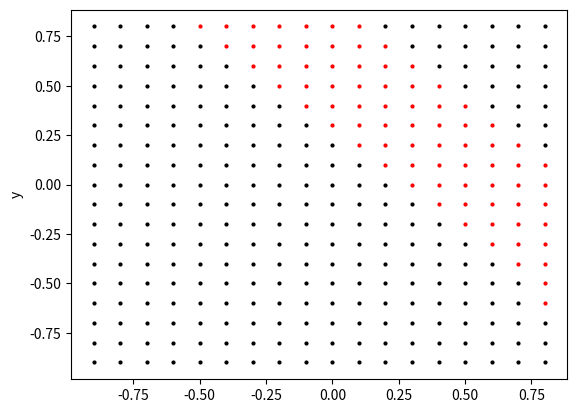

The script that saved this image:
import numpy
import scipy.special
import random
import matplotlib.pyplot as plt
import math

#https://stackoverflow.com/questions/32105954/how-can-i-write-a-binary-array-as-an-image-in-python

class neuralNetwork:

    def __init__(self, inputNodes, hiddenNodes, outputNodes, learningRate):
        self.inputNodes = inputNodes
        self.hiddenNodes = hiddenNodes
        self.outputNodes = outputNodes
        self.learningRate = learningRate

        self.weightsHidden = (numpy.random.rand(self.hiddenNodes, self.inputNodes) - 0.5)
        self.weightsOutput = (numpy.random.rand(self.hiddenNodes, self.outputNodes) - 0.5)
        #self.weightsHidden = (numpy.range(1,1))


        self.activation_function = lambda x: scipy.special.expit(x)
        pass

    def train(self, input_list, target_list):

        inputs = numpy.array(input_list, ndmin=2).T
        targets =  numpy.array(target_list, ndmin=2).T
        hidden_inputs = numpy.dot(self.weightsHidden,inputs)
        hidden_outputs = self.activation_function(hidden_inputs)
        final_inputs = numpy.dot(self.weightsOutput.T,hidden_outputs)
        final_outputs = self.activation_function(final_inputs)
        output_errors = targets - final_outputs
        hidden_errors = numpy.dot(self.weightsOutput, output_errors)

        self.weightsOutput += self.learningRate * numpy.dot((output_errors*final_outputs*(1.0 - final_outputs)), hidden_outputs.T).T
        self.weightsHidden += self.learningRate * numpy.dot(hidden_errors*hidden_outputs*(1.0 - hidden_outputs),numpy.transpose(inputs))

    def query(self, inputs_list):
        inputs = numpy.array(inputs_list, ndmin=2).T
        hidden_inputs = numpy.dot(self.weightsHidden, inputs)
        hidden_outputs = self.activation_function(hidden_inputs)
        final_inputs = numpy.dot(self.weightsOutput.T,hidden_outputs)
        final_outputs = self.activation_function(final_inputs)
        return final_outputs

if __name__ == "__main__":
    n = neuralNetwork(2,4,1,0.5)

    max = 9
    #training
    print("training Net ... \n")
    for i in range(10000):

        for x in range(max):
            #for y in range(max):
                valX = x/10
                valY = valX

                #Pythagoras
                valZ = (valX*valX)+(valY*valY)
                result = math.sqrt(valZ)

                if result <= 1:
                    #print("BIGGER 1 ",result)
                    #n.train([valX,valY],[0])
                    #print("SMALLER 1 ",result)
                    n.train([valX,valY],[0.8])
                    #n.train([valX*-1,valY*-1],[0.8])
                    #n.train([valX*-1,valY],[0.8])
                    #n.train([valX,valY*-1],[0.8])
                else:
                    n.train([valX,valY],[0.1])
                    #n.train([valX * -1, valY * -1], [0.1])
                    #n.train([valX*-1,valY],[0.1])
                    #n.train([valX, valY*-1], [0.1])




    for x in range(-max,max):
        for y in range(-max,max):

            result = n.query([x/10, y/10])
            print("X ",x/10," Y ",y/10,result)
            if (result >= 0.7 and result <= 0.89):
                plt.plot([x/10], [y/10], marker='o', markersize=2, color="red")
            else:
                plt.plot([x/10], [y/10], marker='o', markersize=2, color="black")

    plt.ylabel('y')
    plt.show()

